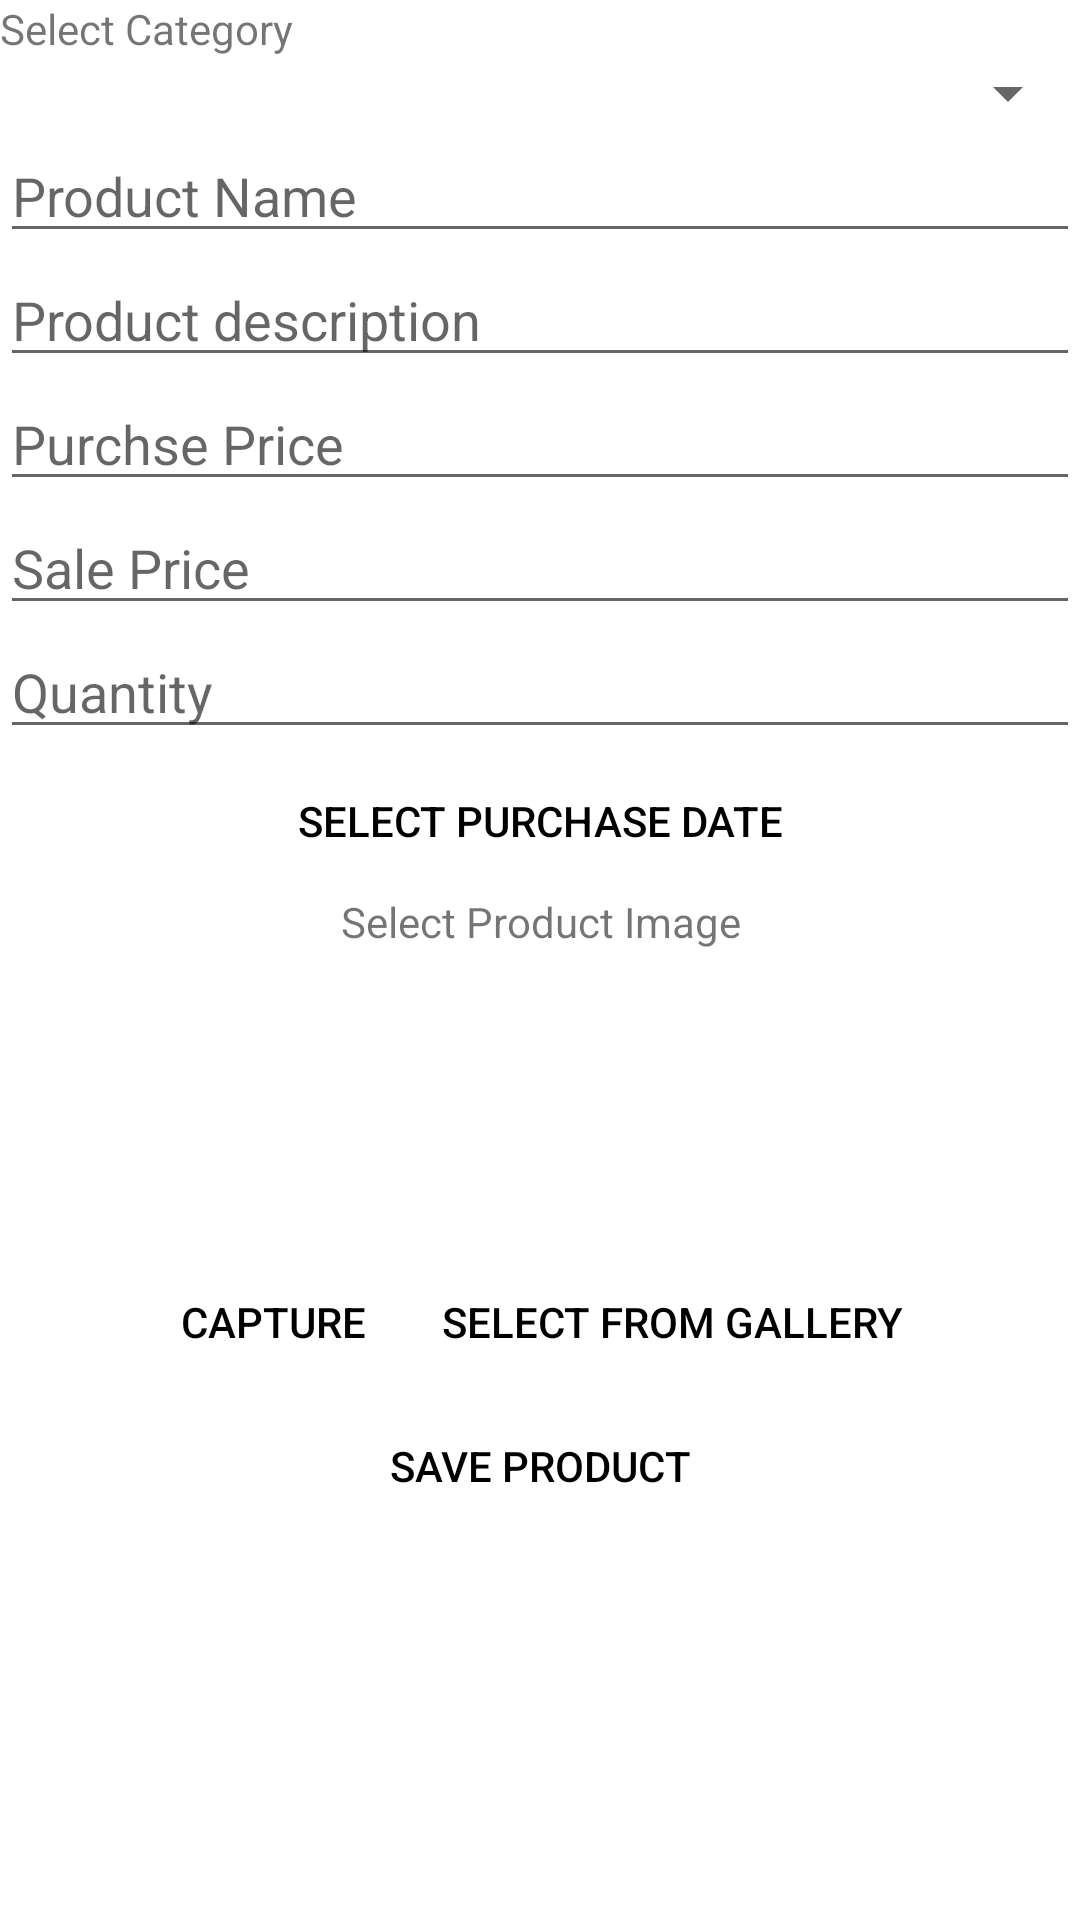

Write the Android layout XML for this screen, with the resource values it uses.
<!-- AndroidManifest.xml: application theme Theme.EcommerceAdmin -->
<!-- res/layout/fragment_add_product.xml -->
<?xml version="1.0" encoding="utf-8"?>
<layout xmlns:android="http://schemas.android.com/apk/res/android"
    xmlns:tools="http://schemas.android.com/tools"
    xmlns:app="http://schemas.android.com/apk/res-auto">

    <data>

    </data>

    <RelativeLayout
        android:layout_width="match_parent"
        android:layout_height="match_parent">
        <ScrollView
            android:layout_width="match_parent"
            android:layout_height="match_parent"
            tools:context=".AddProductFragment">

            <LinearLayout
                android:layout_width="match_parent"
                android:layout_height="wrap_content"
                android:orientation="vertical">
                <TextView
                    android:layout_width="wrap_content"
                    android:layout_height="wrap_content"
                    android:text="Select Category"/>

                <Spinner
                    android:layout_width="match_parent"
                    android:layout_height="wrap_content"
                    android:id="@+id/catSp" />
                <EditText
                    android:layout_width="match_parent"
                    android:layout_height="wrap_content"
                    android:id="@+id/nameInputEt"
                    android:hint="Product Name"/>
                <EditText
                    android:layout_width="match_parent"
                    android:layout_height="wrap_content"
                    android:id="@+id/descriptionInputEt"
                    android:maxLines="4"
                    android:hint="Product description"/>
                <EditText
                    android:inputType="numberDecimal"
                    android:layout_width="match_parent"
                    android:layout_height="wrap_content"
                    android:id="@+id/purchasepriceInputEt"
                    android:hint="Purchse Price"/>
                <EditText
                    android:inputType="numberDecimal"
                    android:layout_width="match_parent"
                    android:layout_height="wrap_content"
                    android:id="@+id/salepriceInputEt"
                    android:hint="Sale Price"/>
                <EditText
                    android:inputType="numberDecimal"
                    android:layout_width="match_parent"
                    android:layout_height="wrap_content"
                    android:id="@+id/quantityInputEt"
                    android:hint="Quantity"/>
                <Button
                    android:layout_width="match_parent"
                    android:layout_height="wrap_content"
                    android:text="Select Purchase Date"
                    android:id="@+id/dateBtn"
                    android:textColor="@color/black"
                    style="@style/Widget.AppCompat.Button.Borderless"/>
                <TextView
                    android:layout_width="match_parent"
                    android:layout_height="wrap_content"
                    android:gravity="center_horizontal"
                    android:text="Select Product Image"/>
                <ImageView
                    android:layout_width="100dp"
                    android:layout_height="100dp"
                    android:id="@+id/productIv"
                    android:scaleType="centerCrop"
                    android:src="@mipmap/ic_launcher"
                    android:layout_gravity="center"/>
                <LinearLayout
                    android:layout_width="match_parent"
                    android:layout_height="wrap_content"
                    android:gravity="center">
                    <Button
                        android:layout_width="wrap_content"
                        android:layout_height="wrap_content"
                        android:text="Capture"
                        android:id="@+id/captureBtn"
                        android:textColor="@color/black"
                        style="@style/Widget.AppCompat.Button.Borderless"/>
                    <Button
                        android:layout_width="wrap_content"
                        android:layout_height="wrap_content"
                        android:text="Select From Gallery"
                        android:id="@+id/galleryBtn"
                        android:textColor="@color/black"
                        style="@style/Widget.AppCompat.Button.Borderless"/>

                </LinearLayout>
                <Button
                    android:layout_width="match_parent"
                    android:layout_height="wrap_content"
                    android:text="Save Product"
                    android:id="@+id/saveBtn"
                    android:textColor="@color/black"
                    style="@style/Widget.AppCompat.Button.Borderless"/>

            </LinearLayout>
        </ScrollView>
        <ProgressBar
            android:visibility="gone"
            android:layout_width="wrap_content"
            android:layout_height="wrap_content"
            android:layout_centerInParent="true"
            android:progressTint="@color/teal_200"
            android:id="@+id/mProgressBar"/>

    </RelativeLayout>


</layout>
<!-- resources referenced by this layout -->
<resources>
  <style name="Theme.EcommerceAdmin" parent="Theme.MaterialComponents.DayNight.NoActionBar">
          
          <item name="colorPrimary">@color/purple_500</item>
          <item name="colorPrimaryVariant">@color/purple_700</item>
          <item name="colorOnPrimary">@color/white</item>
          
          <item name="colorSecondary">@color/teal_200</item>
          <item name="colorSecondaryVariant">@color/teal_700</item>
          <item name="colorOnSecondary">@color/black</item>
          
          <item name="android:statusBarColor" tools:targetApi="l">?attr/colorPrimaryVariant</item>
          
      </style>
  <!-- not gathered from this repository: default colours our renderer supplied (Android Studio template values) -->
  <color name="purple_500">#FF6200EE</color>
  <color name="purple_700">#FF3700B3</color>
  <color name="teal_200">#FF03DAC5</color>
  <color name="teal_700">#FF018786</color>
  <color name="black">#FF000000</color>
  <color name="white">#FFFFFFFF</color>
</resources>
